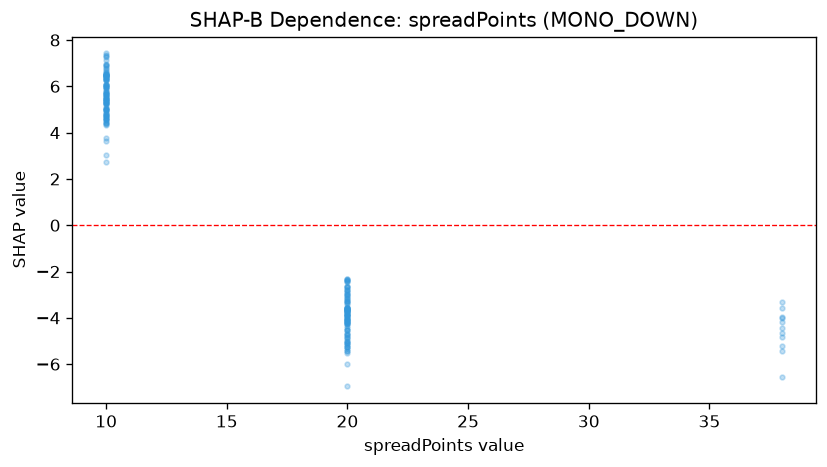

The data file committed next to this chart (first rows):
feature_value, shap_value
10.0, 4.963
10.0, 5.418
10.0, 6.395
10.0, 6.363
10.0, 4.732
10.0, 4.699
10.0, 4.431
10.0, 5.375
10.0, 5.754
10.0, 6.253
10.0, 4.721
10.0, 6.484
10.0, 5.683
10.0, 6.516
10.0, 7.34
10.0, 6.633
10.0, 5.775
10.0, 6.506
10.0, 6.432
10.0, 5.531
10.0, 5.001
10.0, 6.501
10.0, 6.547
10.0, 5.194
10.0, 7.281
20.0, -4.202
10.0, 5.299
10.0, 4.575
10.0, 6.525
10.0, 6.807
10.0, 6.566
10.0, 6.753
10.0, 6.469
10.0, 5.608
10.0, 5.521
10.0, 5.712
10.0, 5.582
10.0, 6.071
10.0, 5.963
10.0, 5.95
10.0, 6.363
10.0, 5.994
10.0, 4.863
10.0, 6.499
10.0, 6.097
10.0, 3.629
10.0, 5.306
10.0, 4.612
10.0, 4.622
10.0, 6.437
10.0, 7.325
10.0, 5.445
10.0, 4.535
20.0, -4.694
10.0, 4.792
20.0, -5.242
10.0, 4.412
10.0, 5.652
10.0, 5.886
10.0, 5.658
... 160 more rows
